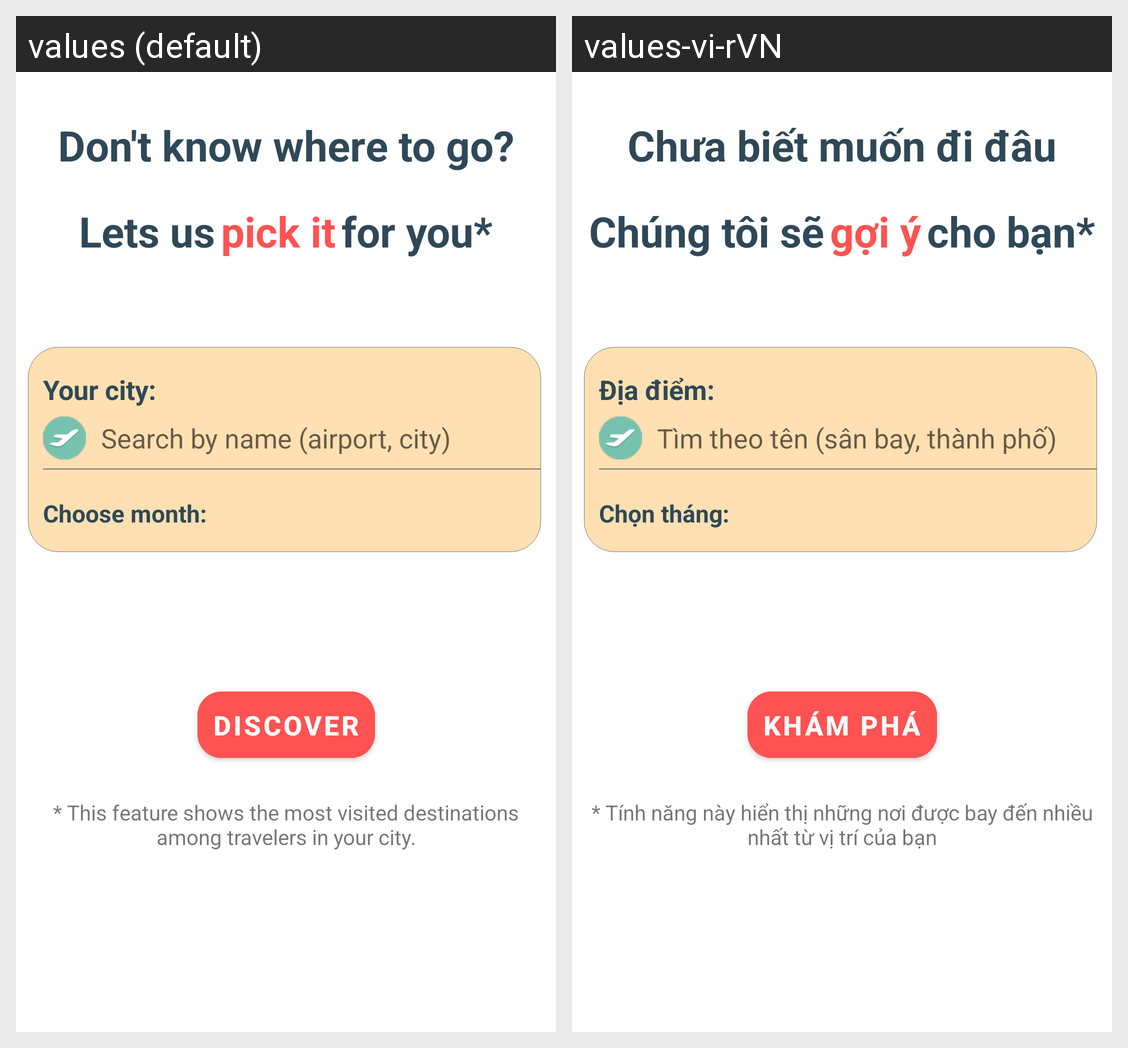

Strings drawn on this Android screen and how each of the app's shown locales translates them:
Android screen res/layout/fragment_discover.xml rendered under 2 locales, left to right: values (default), values-vi-rVN. Device: Nexus 5 (rendered at 1080×1920; each locale shown at half size, 540×960, under a caption strip naming it); theme Theme.FindFlight.
Strings drawn on this screen, with the default value and each locale's value (text and hints the layout hard-codes, and strings that could not be matched under every locale, appear in the picture but are not listed):

text_discover_introduce1
  values: Don't know where to go?
  values-vi-rVN: Chưa biết muốn đi đâu

text_discover_introduce2
  values: Lets us
  values-vi-rVN: Chúng tôi sẽ

text_discover_introduce_color
  values: pick it
  values-vi-rVN: gợi ý

text_discover_introduce3
  values: for you*
  values-vi-rVN: cho bạn*

text_your_city
  values: Your city:
  values-vi-rVN: Địa điểm:

title_search
  values: Search by name (airport, city)
  values-vi-rVN: Tìm theo tên (sân bay, thành phố)

text_choose_month
  values: Choose month:
  values-vi-rVN: Chọn tháng:

title_discover
  values: Discover
  values-vi-rVN: Khám phá

text_discover_explain_feature
  values: * This feature shows the most visited destinations among travelers in your city.
  values-vi-rVN: * Tính năng này hiển thị những nơi được bay đến nhiều nhất từ vị trí của bạn
